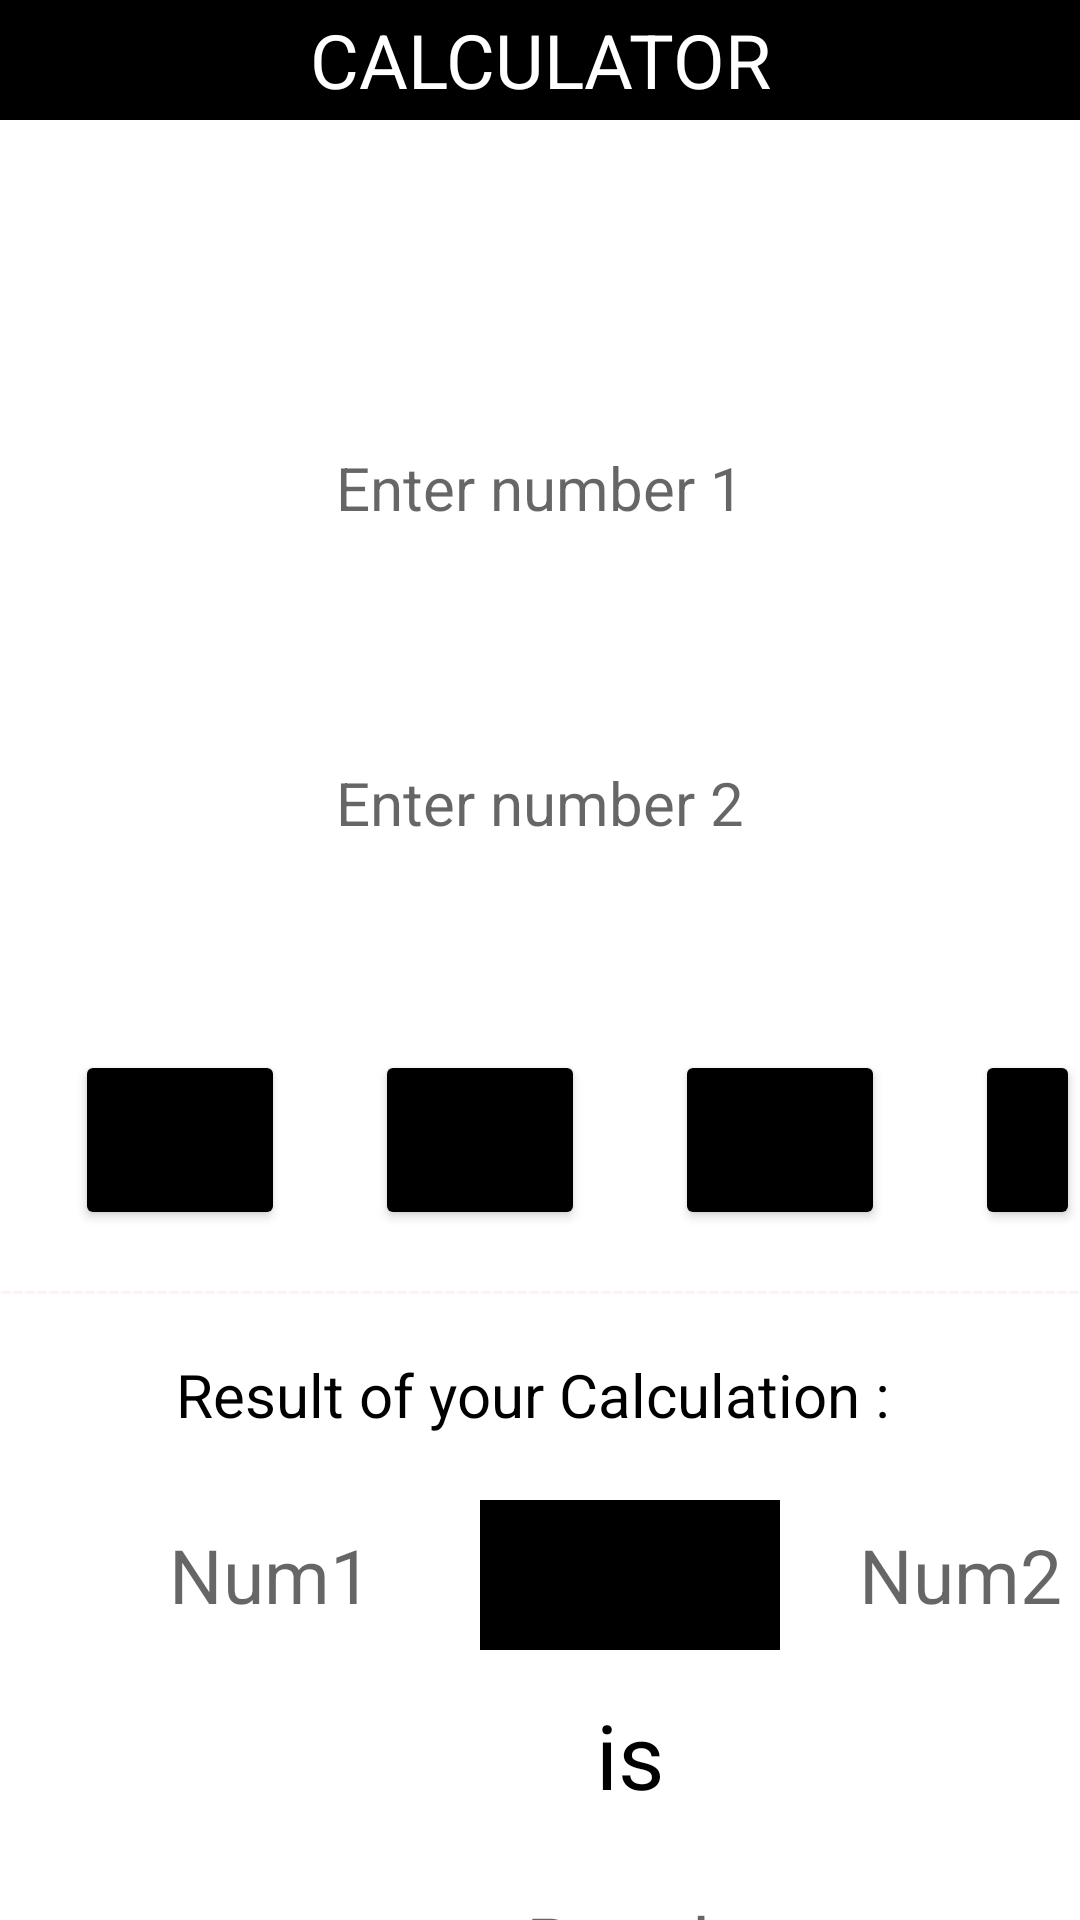

The Android layout XML behind this screen, and the referenced resources:
<!-- AndroidManifest.xml: application theme Theme.ShakyaP -->
<!-- res/layout/activity_main.xml -->
<?xml version="1.0" encoding="utf-8"?>
<LinearLayout xmlns:android="http://schemas.android.com/apk/res/android"
    xmlns:app="http://schemas.android.com/apk/res-auto"
    xmlns:tools="http://schemas.android.com/tools"
    android:layout_width="match_parent"
    android:layout_height="match_parent"
    android:background="@drawable/pic"
    android:orientation="vertical"
    tools:context=".MainActivity">
    <LinearLayout
        android:layout_width="match_parent"
        android:layout_height="wrap_content"
        android:background="@color/black">

        <TextView
            android:layout_width="match_parent"
            android:layout_height="40dp"
            android:text="CALCULATOR"
            android:gravity="center"
            android:textSize="25dp"
            android:textColor="@color/white"/>

    </LinearLayout>

    <EditText
        android:layout_width="250dp"
        android:layout_height="45dp"
        android:layout_marginTop="100dp"
        android:background="@color/white"
        android:hint="Enter number 1"
        android:gravity="center"
        android:textSize="20dp"
        android:layout_gravity="center"
        android:id="@+id/edt_num1"/>

    <EditText
        android:layout_width="250dp"
        android:layout_height="45dp"
        android:layout_marginTop="60dp"
        android:background="@color/white"
        android:gravity="center"
        android:textSize="20dp"
        android:hint="Enter number 2"
        android:layout_gravity="center"
        android:id="@+id/edt_num2"/>


    <RelativeLayout
        android:layout_width="match_parent"
        android:layout_height="wrap_content"
        android:layout_marginTop="30dp">

        <Button
            android:layout_width="70dp"
            android:layout_height="60dp"
            android:layout_marginLeft="25dp"
            android:layout_marginTop="30dp"
            android:text="+"
            android:textSize="30dp"
            android:backgroundTint="@color/black"
            android:gravity="center"
            android:id="@+id/B1"
            />

        <Button
            android:layout_width="70dp"
            android:layout_height="60dp"
            android:layout_marginLeft="30dp"
            android:layout_marginTop="30dp"
            android:text="-"
            android:textSize="30dp"
            android:backgroundTint="@color/black"
            android:gravity="center"
            android:id="@+id/B2"
            android:layout_toRightOf="@+id/B1"
            />

        <Button
            android:layout_width="70dp"
            android:layout_height="60dp"
            android:layout_marginLeft="30dp"
            android:layout_marginTop="30dp"
            android:text="*"
            android:textSize="30dp"
            android:backgroundTint="@color/black"
            android:gravity="center"
            android:id="@+id/B3"
            android:layout_toRightOf="@+id/B2"
            />
        <Button
            android:layout_width="70dp"
            android:layout_height="60dp"
            android:layout_marginLeft="30dp"
            android:layout_marginTop="30dp"
            android:text="/"
            android:textSize="30dp"
            android:backgroundTint="@color/black"
            android:gravity="center"
            android:id="@+id/B4"
            android:layout_toRightOf="@+id/B3"
            />

    </RelativeLayout>
    <TextView
        android:layout_width="match_parent"
        android:layout_height="20dp"
        android:layout_marginTop="10dp"
        android:textColor="#FDF4F1"
        android:text="------------------------------------------------------------------------------------------------------------------"
    />
    <TextView
        android:layout_width="match_parent"
        android:layout_height="30dp"
        android:layout_marginTop="10dp"
        android:textSize="20dp"
        android:gravity="center"
        android:textColor="@color/black"
        android:text="Result of your Calculation : "
        />
    <RelativeLayout
        android:layout_width="match_parent"
        android:layout_height="wrap_content"
        android:layout_marginTop="10dp">
    <TextView
        android:layout_width="100dp"
        android:layout_height="50dp"
        android:layout_marginLeft="40dp"
        android:layout_marginTop="10dp"
        android:textSize="25dp"
        android:gravity="center"
        android:textColor="@color/black"
        android:hint="Num1"
        android:id="@+id/get_num1"
        android:background="@color/white"/>

        <TextView
            android:layout_width="100dp"
            android:layout_height="50dp"
            android:layout_marginLeft="160dp"
            android:layout_marginTop="10dp"
            android:textSize="25dp"
            android:gravity="center"
            android:textColor="@color/white"
            android:id="@+id/txtv_sign"
            android:background="@color/black"/>

        <TextView
            android:layout_width="100dp"
            android:layout_height="50dp"
            android:layout_marginLeft="280dp"
            android:layout_marginTop="10dp"
            android:textSize="25dp"
            android:gravity="center"
            android:textColor="@color/black"
            android:id="@+id/get_num2"
            android:hint="Num2"
            android:background="@color/white"/>
    </RelativeLayout>
    <TextView
        android:layout_width="100dp"
        android:layout_height="50dp"
        android:text="is"
        android:layout_marginLeft="160dp"
        android:textColor="@color/black"
        android:textSize="30dp"
        android:gravity="center"
        android:layout_marginTop="10dp"/>
    <TextView
        android:layout_width="150dp"
        android:layout_height="55dp"
        android:layout_marginLeft="135dp"
        android:layout_marginTop="10dp"
        android:hint="Result"
        android:textSize="25dp"
        android:textColor="@color/black"
        android:background="@color/white"
        android:gravity="center"
        android:id="@+id/result"/>
    <TextView
        android:layout_width="match_parent"
        android:layout_height="35dp"
        android:layout_marginTop="31dp"
        android:textColor="@color/black"
        android:text="Created by Shakyajyoti_Pyne"
        android:gravity="center"
        />


</LinearLayout>
<!-- resources referenced by this layout -->
<resources>
  <style name="Theme.ShakyaP" parent="Theme.MaterialComponents.DayNight.NoActionBar">
          
          <item name="colorPrimary">@color/purple_500</item>
          <item name="colorPrimaryVariant">@color/purple_700</item>
          <item name="colorOnPrimary">@color/white</item>
          
          <item name="colorSecondary">@color/teal_200</item>
          <item name="colorSecondaryVariant">@color/teal_700</item>
          <item name="colorOnSecondary">@color/black</item>
          
          <item name="android:statusBarColor" tools:targetApi="l">?attr/colorPrimaryVariant</item>
          
      </style>
  <!-- not gathered from this repository: default colours our renderer supplied (Android Studio template values) -->
  <color name="purple_500">#FF6200EE</color>
  <color name="purple_700">#FF3700B3</color>
  <color name="teal_200">#FF03DAC5</color>
  <color name="teal_700">#FF018786</color>
  <color name="black">#FF000000</color>
  <color name="white">#FFFFFFFF</color>
</resources>
